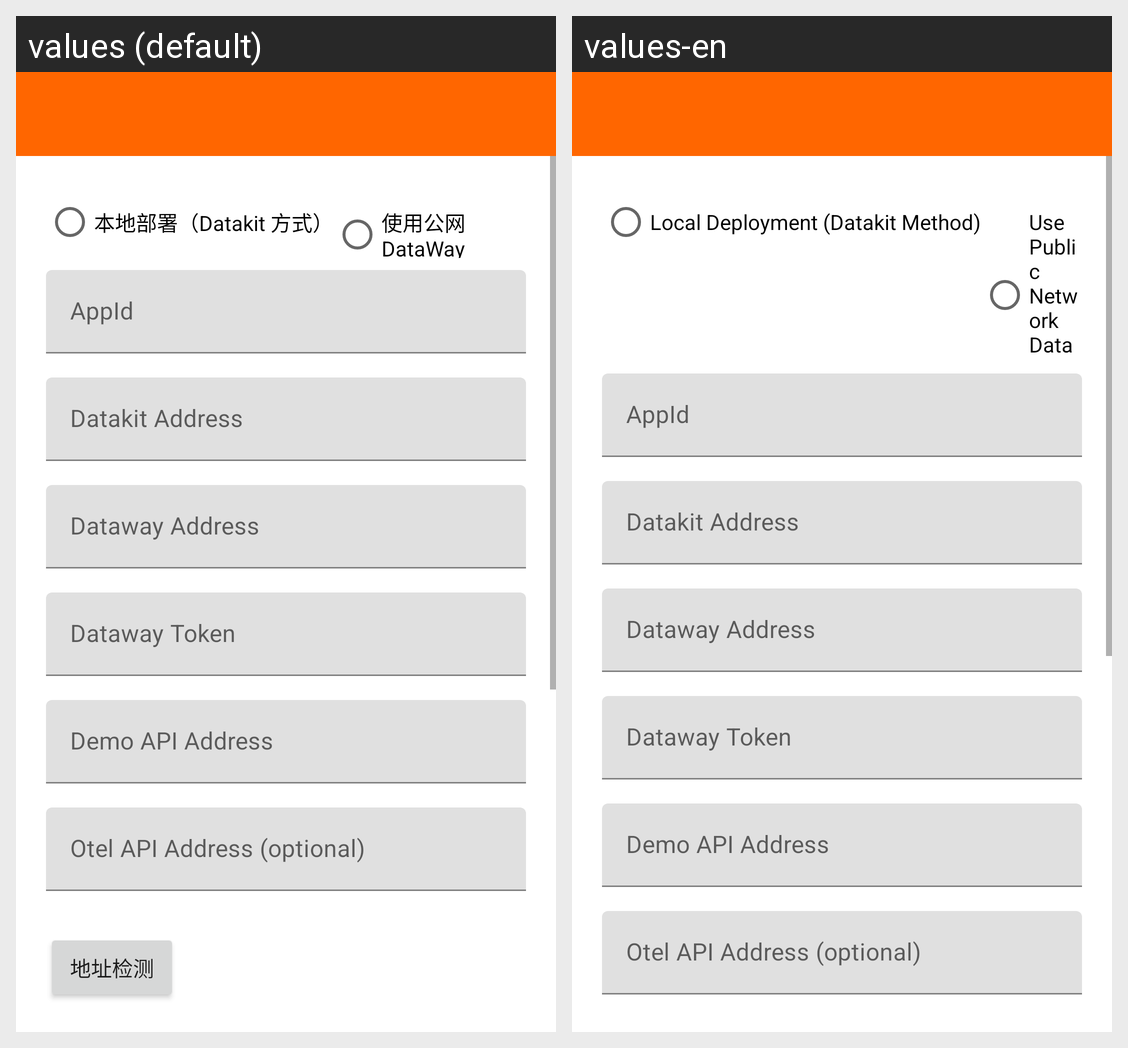

Strings drawn on this Android screen and how each of the app's shown locales translates them:
Android screen res/layout/activity_setting.xml rendered under 2 locales, left to right: values (default), values-en. Device: Nexus 5 (rendered at 1080×1920; each locale shown at half size, 540×960, under a caption strip naming it); theme AppTheme.NoActionBar.
Strings drawn on this screen, with the default value and each locale's value (text and hints the layout hard-codes, and strings that could not be matched under every locale, appear in the picture but are not listed):

datakit_deploy
  values: 本地部署（Datakit 方式）
  values-en: Local Deployment (Datakit Method)

dataway_deploy
  values: 使用公网 DataWay
  values-en: Use Public Network DataWay

app_id
  values: AppId
  values-en: AppId

datakit_address
  values: Datakit Address
  values-en: Datakit Address

dataway_address
  values: Dataway Address
  values-en: Dataway Address

dataway_token
  values: Dataway Token
  values-en: Dataway Token

demo_api_address
  values: Demo API Address
  values-en: Demo API Address

otel_api_address
  values: Otel API Address (optional)
  values-en: Otel API Address (optional)
